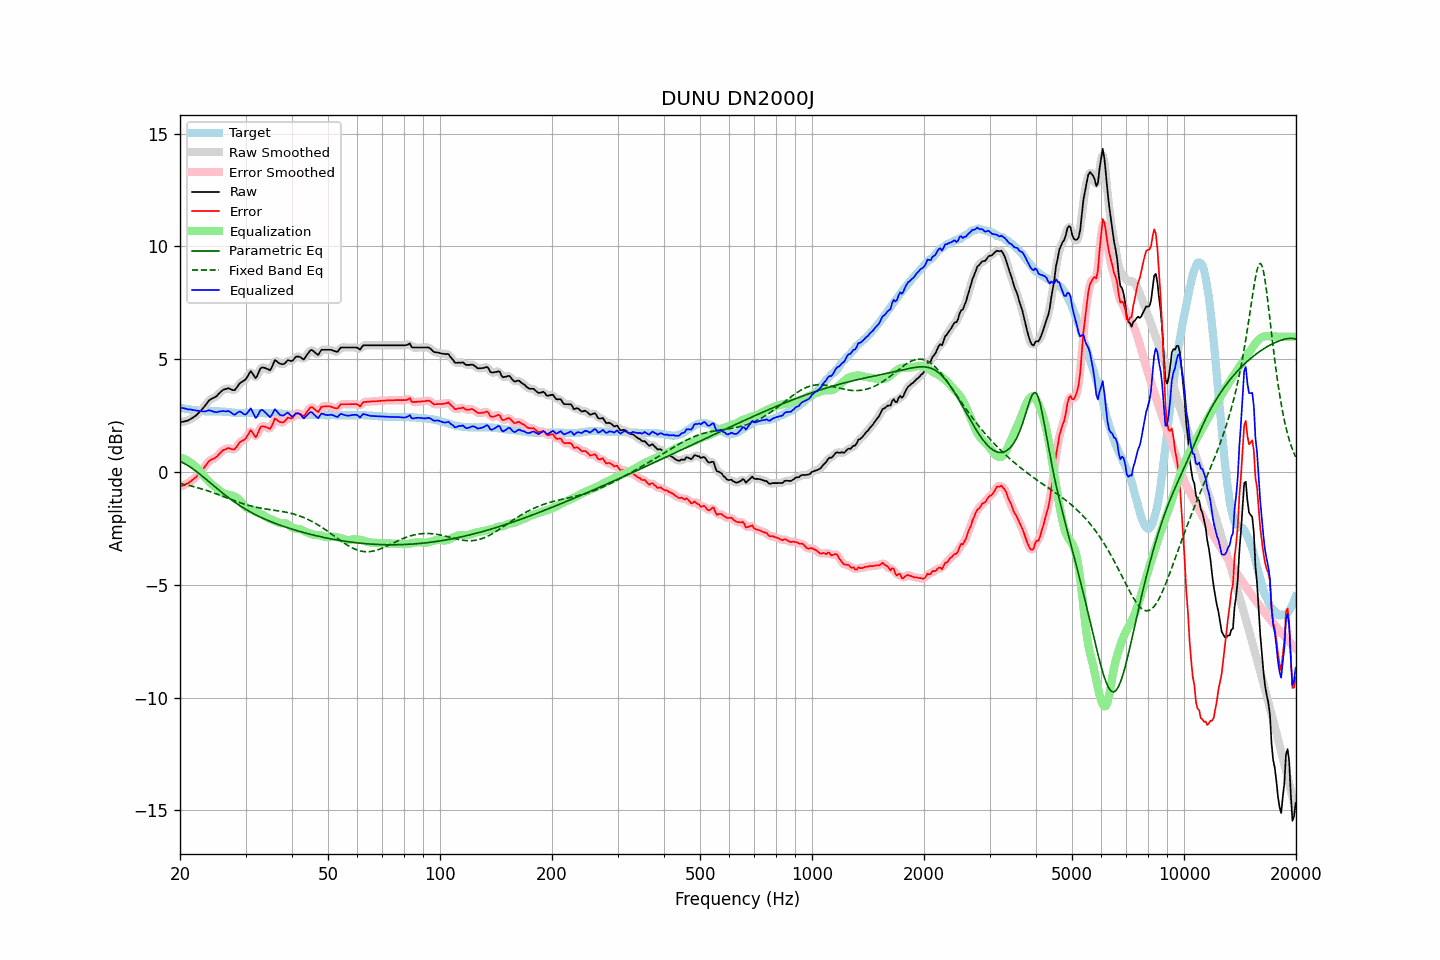

Values plotted in this chart, from the file beside it:
frequency, raw, error, smoothed, error_smoothed, equalization, parametric_eq, fixed_band_eq, equalized_raw, equalized_smoothed, target
20.00, 2.20, -0.66, 2.20, -0.65, 0.65, 0.47, -0.51, 2.84, 2.85, 2.85
20.20, 2.22, -0.63, 2.21, -0.63, 0.63, 0.44, -0.52, 2.84, 2.84, 2.84
20.40, 2.23, -0.59, 2.22, -0.60, 0.60, 0.40, -0.54, 2.83, 2.83, 2.82
20.61, 2.24, -0.57, 2.24, -0.57, 0.57, 0.36, -0.55, 2.82, 2.81, 2.81
20.81, 2.27, -0.52, 2.26, -0.53, 0.53, 0.32, -0.57, 2.80, 2.79, 2.79
21.02, 2.28, -0.51, 2.29, -0.49, 0.49, 0.28, -0.59, 2.77, 2.78, 2.78
21.23, 2.33, -0.45, 2.32, -0.45, 0.45, 0.23, -0.61, 2.77, 2.77, 2.77
21.44, 2.37, -0.39, 2.36, -0.40, 0.40, 0.19, -0.62, 2.76, 2.76, 2.76
21.66, 2.40, -0.34, 2.41, -0.34, 0.34, 0.14, -0.64, 2.75, 2.75, 2.74
21.87, 2.46, -0.28, 2.45, -0.28, 0.28, 0.09, -0.66, 2.74, 2.74, 2.74
22.09, 2.51, -0.22, 2.51, -0.22, 0.21, 0.03, -0.68, 2.72, 2.72, 2.73
22.31, 2.58, -0.14, 2.58, -0.14, 0.14, -0.02, -0.70, 2.72, 2.72, 2.72
22.54, 2.64, -0.07, 2.65, -0.07, 0.06, -0.08, -0.72, 2.71, 2.71, 2.71
22.76, 2.73, 0.03, 2.72, 0.02, -0.03, -0.14, -0.74, 2.70, 2.70, 2.70
22.99, 2.80, 0.09, 2.80, 0.10, -0.11, -0.19, -0.76, 2.68, 2.69, 2.70
23.22, 2.89, 0.19, 2.89, 0.19, -0.20, -0.25, -0.79, 2.68, 2.68, 2.69
23.45, 2.98, 0.29, 2.98, 0.29, -0.29, -0.31, -0.81, 2.69, 2.69, 2.69
23.69, 3.07, 0.38, 3.07, 0.39, -0.36, -0.37, -0.83, 2.71, 2.71, 2.69
23.92, 3.17, 0.48, 3.15, 0.46, -0.43, -0.43, -0.86, 2.73, 2.72, 2.69
24.16, 3.22, 0.53, 3.21, 0.52, -0.50, -0.49, -0.88, 2.72, 2.72, 2.69
24.40, 3.26, 0.57, 3.26, 0.57, -0.56, -0.55, -0.90, 2.70, 2.70, 2.69
24.65, 3.29, 0.59, 3.29, 0.60, -0.61, -0.61, -0.93, 2.67, 2.67, 2.69
24.89, 3.33, 0.64, 3.33, 0.64, -0.67, -0.67, -0.96, 2.65, 2.66, 2.69
25.14, 3.38, 0.69, 3.38, 0.69, -0.73, -0.73, -0.98, 2.65, 2.66, 2.69
25.39, 3.46, 0.77, 3.45, 0.76, -0.78, -0.79, -1.01, 2.67, 2.67, 2.69
25.65, 3.52, 0.84, 3.53, 0.84, -0.84, -0.85, -1.03, 2.68, 2.68, 2.68
25.91, 3.59, 0.91, 3.59, 0.91, -0.90, -0.91, -1.06, 2.70, 2.69, 2.68
26.16, 3.65, 0.98, 3.64, 0.96, -0.94, -0.96, -1.09, 2.70, 2.69, 2.67
26.43, 3.67, 0.99, 3.67, 1.01, -0.98, -1.02, -1.12, 2.69, 2.70, 2.67
26.69, 3.69, 1.02, 3.69, 1.03, -1.00, -1.08, -1.14, 2.69, 2.70, 2.66
26.96, 3.72, 1.06, 3.70, 1.04, -1.01, -1.13, -1.17, 2.71, 2.69, 2.65
27.23, 3.69, 1.04, 3.68, 1.04, -1.02, -1.18, -1.20, 2.67, 2.66, 2.65
27.50, 3.66, 1.01, 3.65, 1.01, -1.04, -1.24, -1.23, 2.62, 2.62, 2.64
27.77, 3.63, 1.00, 3.63, 1.00, -1.06, -1.29, -1.25, 2.57, 2.57, 2.63
28.05, 3.63, 1.01, 3.65, 1.03, -1.09, -1.34, -1.28, 2.54, 2.56, 2.62
28.33, 3.72, 1.10, 3.71, 1.10, -1.13, -1.39, -1.30, 2.59, 2.59, 2.62
28.62, 3.81, 1.19, 3.81, 1.19, -1.17, -1.44, -1.33, 2.64, 2.64, 2.62
28.90, 3.92, 1.31, 3.90, 1.29, -1.24, -1.48, -1.36, 2.68, 2.67, 2.61
29.19, 3.98, 1.35, 3.97, 1.35, -1.32, -1.53, -1.38, 2.66, 2.65, 2.62
29.48, 4.02, 1.40, 4.01, 1.39, -1.41, -1.57, -1.40, 2.60, 2.60, 2.62
29.78, 4.05, 1.43, 4.06, 1.44, -1.50, -1.62, -1.43, 2.55, 2.56, 2.62
30.08, 4.11, 1.49, 4.13, 1.51, -1.57, -1.66, -1.45, 2.55, 2.56, 2.62
30.38, 4.23, 1.61, 4.25, 1.63, -1.61, -1.70, -1.47, 2.63, 2.64, 2.62
30.68, 4.36, 1.73, 4.36, 1.74, -1.63, -1.74, -1.49, 2.72, 2.73, 2.62
30.99, 4.47, 1.85, 4.41, 1.79, -1.65, -1.78, -1.51, 2.82, 2.76, 2.62
31.30, 4.38, 1.76, 4.36, 1.74, -1.69, -1.82, -1.53, 2.69, 2.68, 2.62
31.61, 4.27, 1.65, 4.27, 1.65, -1.72, -1.86, -1.54, 2.54, 2.55, 2.62
31.93, 4.16, 1.54, 4.22, 1.60, -1.76, -1.90, -1.56, 2.39, 2.45, 2.62
32.24, 4.26, 1.65, 4.28, 1.66, -1.80, -1.93, -1.57, 2.46, 2.48, 2.61
32.57, 4.42, 1.81, 4.41, 1.80, -1.83, -1.97, -1.59, 2.59, 2.58, 2.61
32.89, 4.59, 1.98, 4.55, 1.94, -1.85, -2.00, -1.60, 2.73, 2.70, 2.61
33.22, 4.64, 2.02, 4.63, 2.02, -1.88, -2.03, -1.61, 2.75, 2.74, 2.61
33.55, 4.63, 2.01, 4.64, 2.03, -1.92, -2.07, -1.63, 2.71, 2.72, 2.61
33.89, 4.61, 2.00, 4.61, 2.01, -1.97, -2.10, -1.64, 2.64, 2.64, 2.60
34.23, 4.58, 1.98, 4.56, 1.96, -2.01, -2.13, -1.65, 2.56, 2.55, 2.60
34.57, 4.55, 1.94, 4.53, 1.93, -2.05, -2.16, -1.66, 2.50, 2.48, 2.60
34.92, 4.51, 1.91, 4.55, 1.95, -2.08, -2.19, -1.67, 2.43, 2.47, 2.60
35.27, 4.62, 2.02, 4.65, 2.05, -2.11, -2.22, -1.68, 2.52, 2.54, 2.60
35.62, 4.78, 2.18, 4.78, 2.18, -2.14, -2.25, -1.69, 2.65, 2.64, 2.60
35.97, 4.95, 2.36, 4.89, 2.30, -2.17, -2.27, -1.70, 2.78, 2.72, 2.59
... 635 more rows
